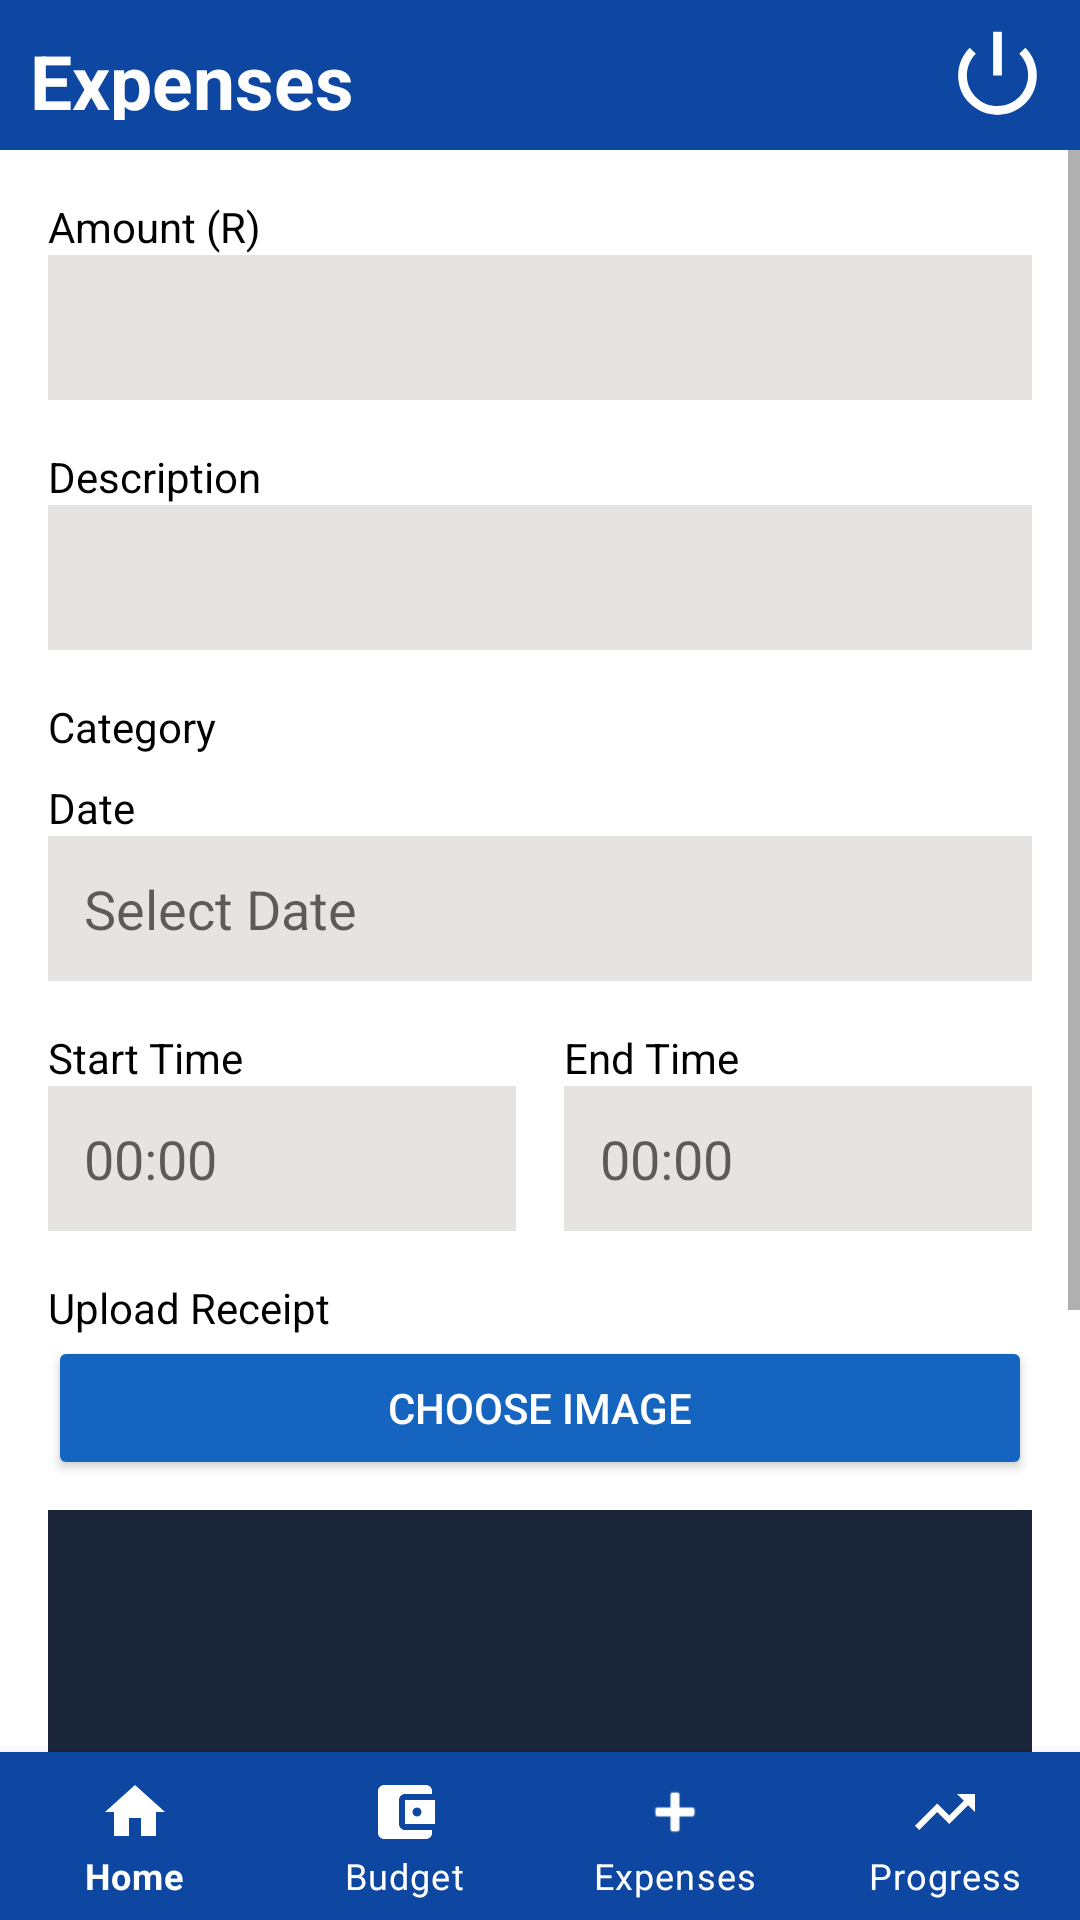

The Android layout XML behind this screen, and the referenced resources:
<!-- AndroidManifest.xml: application theme Theme.Navigation -->
<!-- res/layout/activity_forth.xml -->
<?xml version="1.0" encoding="utf-8"?>
<LinearLayout xmlns:android="http://schemas.android.com/apk/res/android"
    xmlns:app="http://schemas.android.com/apk/res-auto"
    xmlns:tools="http://schemas.android.com/tools"
    android:id="@+id/main"
    android:layout_width="match_parent"
    android:layout_height="match_parent"
    android:orientation="vertical"
    android:background="@color/white"
    tools:context=".ForthActivity">

    
    <LinearLayout
        android:layout_width="match_parent"
        android:layout_height="50dp"
        android:orientation="horizontal"
        android:background="#0D47A1"
        android:gravity="center_vertical"
        android:padding="10dp">

        <TextView
            android:layout_width="0dp"
            android:layout_weight="1"
            android:layout_height="wrap_content"
            android:text="@string/title_add_expense"
            android:textColor="@android:color/white"
            android:textSize="25sp"
            android:textStyle="bold"/>

        <ImageView
            android:layout_width="35dp"
            android:layout_height="35dp"
            android:src="@android:drawable/ic_lock_power_off"
            app:tint="@color/white"
            android:onClick="login_page"
            android:contentDescription="Logout" />
    </LinearLayout>

    
    <ScrollView
        android:layout_width="match_parent"
        android:layout_height="0dp"
        android:layout_weight="1">

        <LinearLayout
            android:layout_width="match_parent"
            android:layout_height="wrap_content"
            android:orientation="vertical"
            android:padding="16dp">

            
            <TextView
                android:text="@string/label_amount"
                android:textColor="@android:color/black"
                android:layout_width="wrap_content"
                android:layout_height="wrap_content"/>
            <EditText
                android:id="@+id/etAmount"
                android:layout_width="match_parent"
                android:layout_height="wrap_content"
                android:background="#E5E4E2"
                android:textColor="@android:color/black"
                android:inputType="numberDecimal"
                android:padding="12dp"
                android:layout_marginBottom="16dp"
                android:autofillHints="none" />

            
            <TextView
                android:text="@string/label_description"
                android:textColor="@android:color/black"
                android:layout_width="wrap_content"
                android:layout_height="wrap_content"/>
            <EditText
                android:id="@+id/etDescription"
                android:layout_width="match_parent"
                android:layout_height="wrap_content"
                android:background="#E5E4E2"
                android:textColor="@android:color/black"
                android:padding="12dp"
                android:layout_marginBottom="16dp"
                android:autofillHints="none" />

            
            <TextView
                android:text="@string/label_category"
                android:textColor="@android:color/black"
                android:layout_width="wrap_content"
                android:layout_height="wrap_content"/>
            <Spinner
                android:id="@+id/spCategory"
                android:layout_width="match_parent"
                android:layout_height="wrap_content"
                android:background="#E5E4E2"
                android:layout_marginBottom="8dp"/>

            
            <EditText
                android:id="@+id/etCustomCategory"
                android:layout_width="match_parent"
                android:layout_height="wrap_content"
                android:background="#E5E4E2"
                android:hint="Enter Custom Category"
                android:textColor="@android:color/black"
                android:padding="12dp"
                android:visibility="gone"
                android:layout_marginBottom="16dp"
                android:autofillHints="none" />

            
            <TextView
                android:text="@string/label_date"
                android:textColor="@android:color/black"
                android:layout_width="wrap_content"
                android:layout_height="wrap_content"/>
            <EditText
                android:id="@+id/etDate"
                android:layout_width="match_parent"
                android:layout_height="wrap_content"
                android:background="#E5E4E2"
                android:textColor="@android:color/black"
                android:padding="12dp"
                android:focusable="false"
                android:clickable="true"
                android:hint="@string/hint_select_date"
                android:layout_marginBottom="16dp"
                android:autofillHints="none" />

            
            <LinearLayout
                android:layout_width="match_parent"
                android:layout_height="wrap_content"
                android:orientation="horizontal"
                android:baselineAligned="false"
                android:layout_marginBottom="16dp">

                <LinearLayout
                    android:layout_width="0dp"
                    android:layout_height="wrap_content"
                    android:layout_weight="1"
                    android:orientation="vertical"
                    android:paddingEnd="8dp"
                    android:paddingStart="0dp">
                    <TextView
                        android:text="@string/label_start_time"
                        android:textColor="@android:color/black"
                        android:layout_width="wrap_content"
                        android:layout_height="wrap_content"/>
                    <EditText
                        android:id="@+id/etStartTime"
                        android:layout_width="match_parent"
                        android:layout_height="wrap_content"
                        android:background="#E5E4E2"
                        android:textColor="@android:color/black"
                        android:padding="12dp"
                        android:focusable="false"
                        android:clickable="true"
                        android:hint="@string/hint_time"
                        android:autofillHints="none" />
                </LinearLayout>

                <LinearLayout
                    android:layout_width="0dp"
                    android:layout_height="wrap_content"
                    android:layout_weight="1"
                    android:orientation="vertical"
                    android:paddingStart="8dp"
                    android:paddingEnd="0dp">
                    <TextView
                        android:text="@string/label_end_time"
                        android:textColor="@android:color/black"
                        android:layout_width="wrap_content"
                        android:layout_height="wrap_content"/>
                    <EditText
                        android:id="@+id/etEndTime"
                        android:layout_width="match_parent"
                        android:layout_height="wrap_content"
                        android:background="#E5E4E2"
                        android:textColor="@android:color/black"
                        android:padding="12dp"
                        android:focusable="false"
                        android:clickable="true"
                        android:hint="@string/hint_time"
                        android:autofillHints="none" />
                </LinearLayout>
            </LinearLayout>

            
            <TextView
                android:text="@string/label_upload_receipt"
                android:textColor="@android:color/black"
                android:layout_width="wrap_content"
                android:layout_height="wrap_content"/>
            <Button
                android:id="@+id/btnUpload"
                android:layout_width="match_parent"
                android:layout_height="wrap_content"
                android:text="@string/btn_choose_image"
                android:backgroundTint="#1565C0"
                android:textColor="@android:color/white"
                android:layout_marginBottom="10dp"/>

            
            <ImageView
                android:id="@+id/imgReceipt"
                android:layout_width="match_parent"
                android:layout_height="200dp"
                android:scaleType="centerInside"
                android:background="#1B263B"
                android:src="@android:drawable/ic_menu_gallery"
                android:layout_marginBottom="20dp"
                android:contentDescription="Receipt preview" />

            
            <Button
                android:id="@+id/btnSave"
                android:layout_width="match_parent"
                android:layout_height="wrap_content"
                android:text="@string/btn_save_expense"
                android:textColor="@android:color/white"
                android:backgroundTint="#00C853"/>
        </LinearLayout>
    </ScrollView>

    
    <com.google.android.material.bottomnavigation.BottomNavigationView
        android:id="@+id/bottom_navigation"
        android:layout_width="match_parent"
        android:layout_height="wrap_content"
        android:background="#0D47A1"
        app:menu="@menu/bottom_menu"
        app:labelVisibilityMode="labeled"
        app:itemIconTint="@color/white"
        app:itemTextColor="@color/white"/>
</LinearLayout>
<!-- resources referenced by this layout -->
<resources>
  <color name="white">#FFFFFFFF</color>
  <string name="btn_choose_image">Choose Image</string>
  <string name="btn_save_expense">Save Expense</string>
  <string name="hint_select_date">Select Date</string>
  <string name="hint_time">00:00</string>
  <string name="label_amount">Amount (R)</string>
  <string name="label_category">Category</string>
  <string name="label_date">Date</string>
  <string name="label_description">Description</string>
  <string name="label_end_time">End Time</string>
  <string name="label_start_time">Start Time</string>
  <string name="label_upload_receipt">Upload Receipt</string>
  <string name="title_add_expense">Expenses</string>
  <style name="Theme.Navigation" parent="Theme.MaterialComponents.DayNight.NoActionBar">
          
          <item name="colorPrimary">@color/purple_500</item>
          <item name="colorPrimaryVariant">@color/purple_700</item>
          <item name="colorOnPrimary">@color/white</item>
          
          <item name="colorSecondary">@color/teal_200</item>
          <item name="colorSecondaryVariant">@color/teal_700</item>
          <item name="colorOnSecondary">@color/black</item>
          
          <item name="android:statusBarColor">@android:color/transparent</item>
          <item name="android:windowLightStatusBar" tools:targetApi="m">true</item>
      </style>
  <color name="purple_500">#FF6200EE</color>
  <color name="purple_700">#FF3700B3</color>
  <color name="teal_200">#FF03DAC5</color>
  <color name="teal_700">#FF018786</color>
  <color name="black">#FF000000</color>
</resources>
